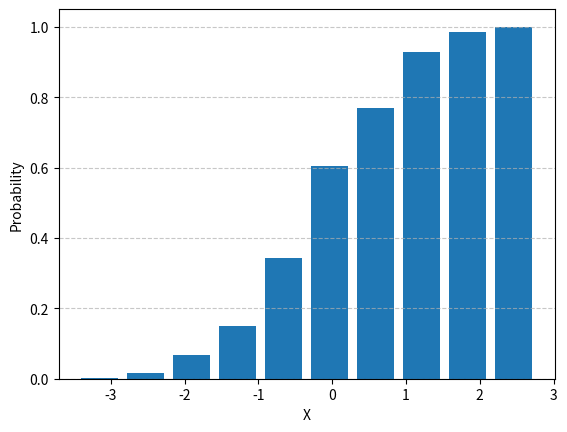

The script that saved this image: (Note: this script raises an exception after producing the figure.)
import numpy as np
import matplotlib.pyplot as plt


def generate_bernoulli_samples():
    samples = []
    for i in range(0, 1000):
        bernoulli_samples = np.random.binomial(1, 0.75, 100)
        mean = (np.sum(bernoulli_samples) - 75)/(10*np.sqrt(0.1875))
        samples.append(mean)
    plt.hist(samples,
             bins=10,
             rwidth=0.8, cumulative=True, density=True
             )
    plt.xlabel("X")
    plt.ylabel("Probability")
    # plt.xticks([ 0.4,0.5,0.6,0.7, 0.8, 0.9,1])
    plt.grid(axis='y', linestyle='--', alpha=0.7)
    plt.savefig('10/bernoulli_cdf_histogram.png')
    #plt.show()
    plt.clf()
    plt.scatter(range(1000), samples, s=10, alpha=0.7, edgecolors='none')
    plt.ylim(-30, 30)
    # plt.yticks([0, 0.25,0.5,0.75,1])
    plt.xlabel("Time")
    plt.ylabel("x")
    plt.grid(True, linestyle='--', alpha=0.7)
    plt.savefig('10/bernoulli_time_series.png')
    plt.show()
    print(f'expected value is {np.mean(samples)}')
    print(f'standard deviation: {np.var(samples)}')


def generate_uniform_samples():
    samples = []
    for i in range(0, 1000):
        uniform_samples = np.random.uniform(0, 1, 100)
        mean = (np.sum(uniform_samples) - 50) / (10 * np.sqrt(0.0833))
        samples.append(mean)
    plt.hist(samples,
             bins=20,
             rwidth=0.8, cumulative=True, density=True
             )
    plt.xlabel("X")
    plt.ylabel("Probability")
    # plt.xticks([0.4, 0.5, 0.6, 0.7, 0.8, 0.9, 1])
    plt.grid(axis='y', linestyle='--', alpha=0.7)
    plt.savefig('10/uniform_cdf_histogram.png')
    #plt.show()
    plt.clf()
    plt.scatter(range(1000), samples, s=10, alpha=0.7, edgecolors='none')
    plt.ylim(-30, 30)
    # plt.yticks([0, 0.25, 0.5, 0.75, 1])
    plt.xlabel("Time")
    plt.ylabel("x")
    plt.grid(True, linestyle='--', alpha=0.7)
    plt.savefig('10/uniform_time_series.png')
    plt.show()
    print(f'expected value is {np.mean(samples)}')
    print(f'standard deviation: {np.var(samples)}')


def generate_binomial_samples():
    samples = []
    for i in range(0, 1000):
        binomial_samples = np.random.binomial(10, 0.75, 100)
        mean = (np.sum(binomial_samples) - 750) / (10 * np.sqrt(1.875))
        samples.append(mean)
    plt.hist(samples,
             bins=20,
             rwidth=0.8, cumulative=True, density=True
             )
    # plt.xticks([7, 7.1, 7.2, 7.3, 7.5, 7.6, 7.7, 7.8, 7.9, 8])
    plt.xlabel("X")
    plt.ylabel("Probability")
    plt.grid(axis='y', linestyle='--', alpha=0.7)
    plt.savefig('10/binomial_cdf_histogram.png')
    #plt.show()
    plt.clf()
    plt.scatter(range(1000), samples, s=10, alpha=0.7, edgecolors='none')
    plt.ylim(-30, 30)
    #plt.yticks([7.0, 7.2, 7.4, 7.6, 7.8, 8])
    plt.xlabel("Time")
    plt.ylabel("x")
    plt.grid(True, linestyle='--', alpha=0.7)
    plt.savefig('10/binomial_time_series.png')
    plt.show()
    print(f'expected value is {np.mean(samples)}')
    print(f'standard deviation: {np.var(samples)}')


def generate_gaussian_samples():
    samples = []
    for i in range(0, 1000):
        gaussian_samples = np.random.normal(1, np.sqrt(5), 100)
        mean = (np.sum(gaussian_samples) - 100) / (10 * np.sqrt(5))
        samples.append(mean)
    plt.hist(samples,
             bins=20,
             rwidth=0.8, cumulative=True, density=True
             )
    # plt.xlim(0, 2)
    plt.xlabel("X")
    plt.ylabel("Probability")
    plt.grid(axis='y', linestyle='--', alpha=0.7)
    plt.savefig('10/gaussian_cdf_histogram.png')
    #plt.show()
    plt.clf()
    plt.scatter(range(1000), samples, s=10, alpha=0.7, edgecolors='none')
    plt.ylim(-30, 30)
    # plt.yticks([7.0, 7.2, 7.4, 7.6, 7.8, 8])
    plt.xlabel("Time")
    plt.ylabel("x")
    plt.grid(True, linestyle='--', alpha=0.7)
    plt.savefig('10/gaussian_time_series.png')
    plt.show()
    print(f'expected value is {np.mean(samples)}')
    print(f'standard deviation: {np.var(samples)}')


def generate_beta_samples(a, b):
    samples = []
    for i in range(0, 1000):
        beta_samples = np.random.beta(a, b, 100)
        mean = (np.sum(beta_samples) - 50) / (10 * np.sqrt(0.0833))
        samples.append(mean)
    plt.hist(samples,
             bins=20,
             rwidth=0.8, cumulative=True, density=True
             )
    #plt.xlim(0.4, 0.6)
    plt.xlabel("X")
    plt.ylabel("Probability")
    plt.grid(axis='y', linestyle='--', alpha=0.7)
    plt.savefig(f'10/beta_cdf_histogram_b={b}.png')
    #plt.show()
    plt.clf()
    plt.scatter(range(1000), samples, s=10, alpha=0.7, edgecolors='none')
    plt.ylim(-30, 30)
    plt.xlabel("Time")
    plt.ylabel("x")
    plt.grid(True, linestyle='--', alpha=0.7)
    plt.savefig(f'10/beta_time_series_b={b}.png')
    plt.show()
    print(f'expected value is {np.mean(samples)}')
    print(f'standard deviation: {np.var(samples)}')


def main():
    generate_bernoulli_samples()
    # generate_uniform_samples()
    # generate_binomial_samples()
    # generate_gaussian_samples()
    # generate_beta_samples(1, 1)



if __name__ == '__main__':
    main()